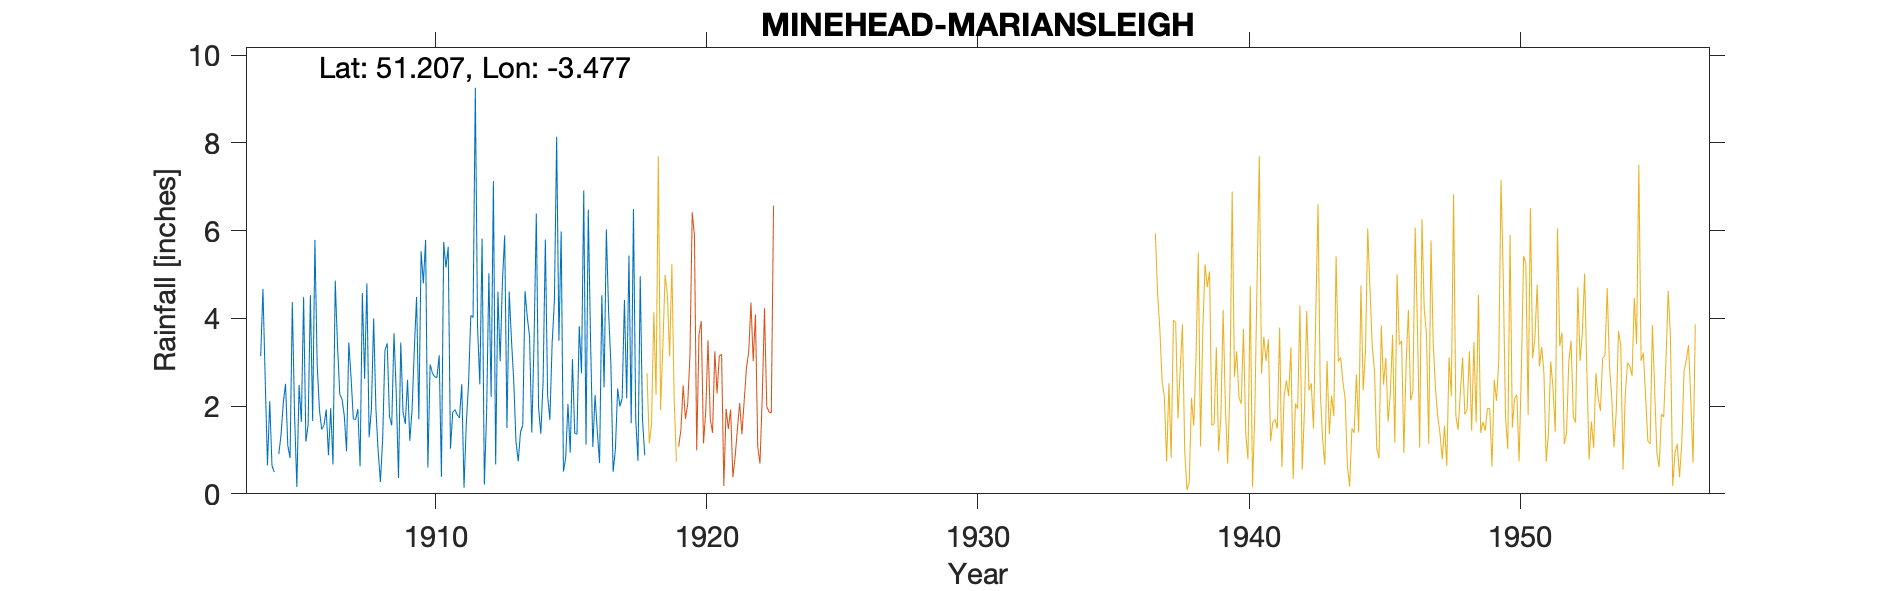

Values plotted in this chart, from the file beside it:
MINEHEAD-MARIANSLEIGH, , , , , , , , , , , , , , , , , , , , , , , 
Grid ref, SS969464, Long, -3.477, Lat, 51.21, Elevation, 45, ft, , , , , , , , , , , , , , , 
Station no, 2100/5, , , , , , , , , , , , , , , , , , , , , , 
, 1900, 1901, 1902, 1903, 1904, 1905, 1906, 1907, 1908, 1909, 1910, 1911, 1912, 1913, 1914, 1915, 1916, 1917, 1918, 1919, , , 
January, , , , , 3.14, 1.1, 5.79, 2.16, 1.29, 2.3, 4.8, 1.03, 3.8, 5.89, 1.4, 3.49, 1.12, 0.5, 4.96, , , , 
February, , , , , 4.67, 0.82, 2.94, 1.78, 1.93, 0.36, 5.79, 1.86, 2.5, 1.5, 3.49, 5.98, 6.48, 1.01, 1.69, , , , 
March, , , , , 2.61, 4.37, 1.92, 0.97, 4, 3.45, 0.6, 1.92, 5.82, 4.61, 6.39, 0.51, 3.52, 2.4, 0.88, , , , 
April, , , , , 0.65, 1.79, 1.47, 3.45, 1.94, 1.87, 2.95, 1.8, 0.21, 3.51, 1.96, 0.81, 1.07, 1.99, , , , , 
May, , , , , 2.11, 0.16, 1.56, 2.66, 0.96, 1.59, 2.75, 1.73, 1.85, 2.58, 1.37, 2.05, 2.25, 2.18, , , , , 
June, , , , , 0.64, 2.48, 1.92, 1.71, 0.27, 2.6, 2.67, 2.5, 5.03, 1.19, 2.56, 0.94, 1.42, 4.42, , , , , 
July, , , , , 0.5, 1.64, 0.88, 1.69, 1.26, 1.21, 2.65, 0.14, 2.21, 0.74, 5.8, 3.07, 0.7, 2.18, , , , , 
August, , , , , , 4.49, 1.95, 1.93, 3.28, 1.92, 3.16, 1.59, 7.13, 1.41, 2.24, 1.38, 4.53, 5.43, , , , , 
September, , , , , 0.91, 1.19, 0.67, 0.63, 3.43, 3.29, 0.39, 2.51, 0.67, 1.56, 1.69, 1.36, 2.43, 1.61, , , , , 
October, , , , , 1.34, 1.57, 4.86, 4.58, 1.76, 4.49, 5.74, 4.07, 4.61, 4.62, 3.43, 3.82, 6.03, 6.49, , , , , 
November, , , , , 2.07, 4.53, 3.39, 2.62, 1.56, 1.7, 5.16, 4.02, 3.02, 4.03, 4.39, 2.75, 4.14, 1.69, , , , , 
December, , , , , 2.51, 1.66, 2.27, 4.8, 3.66, 5.53, 5.63, 9.26, 4.85, 3.59, 8.14, 6.92, 2.97, 0.75, , , , , 
Total, , , , , , 25.8, 29.62, 28.98, 25.34, 30.31, 42.29, 32.43, 41.7, 35.23, 42.86, 33.08, 36.66, 30.65, , , , , 
1912 Mar IDR, , , , , , , , , , , , , , , , , , , , , , , 
1918 Mar Gauge moved approx 300m N, , , , , , , , , , , , , , , , , , , , , , , 
